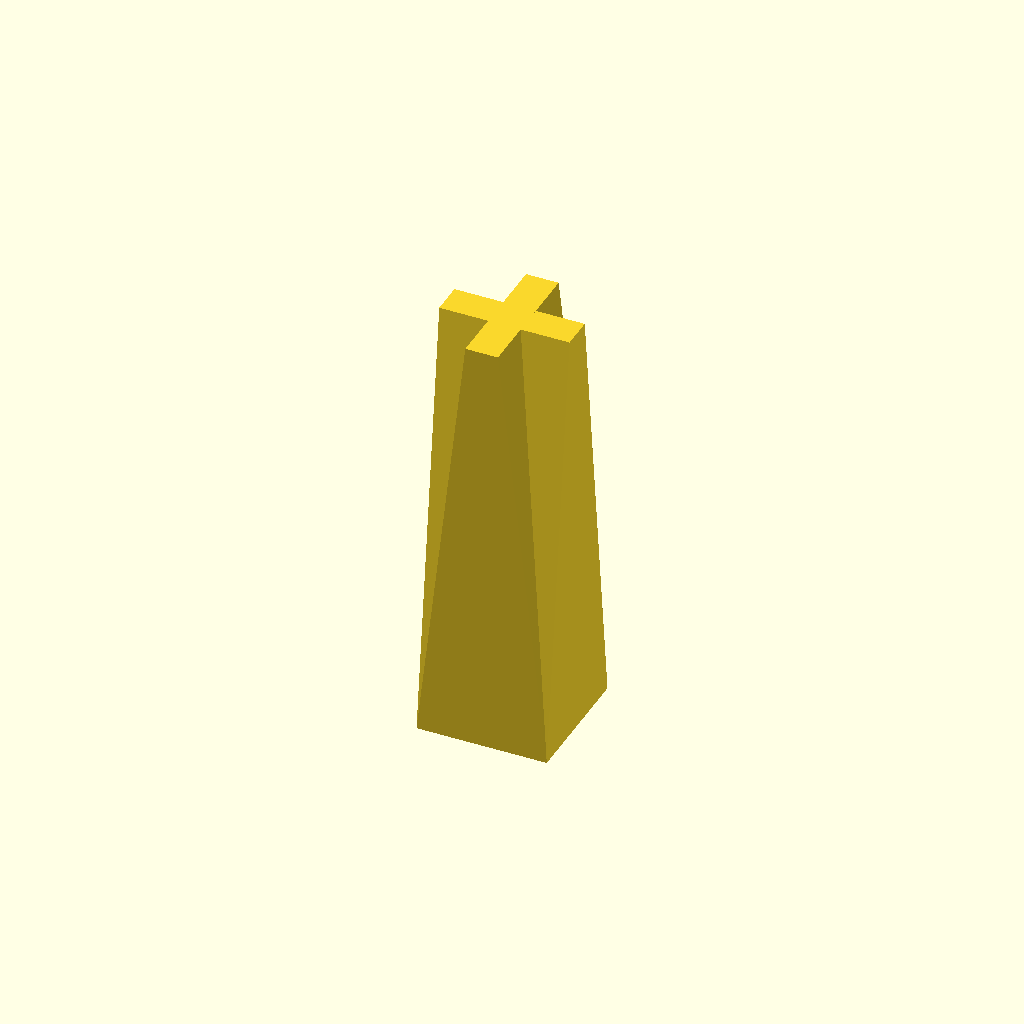
Cell 1: rendered with the file's own defaults.
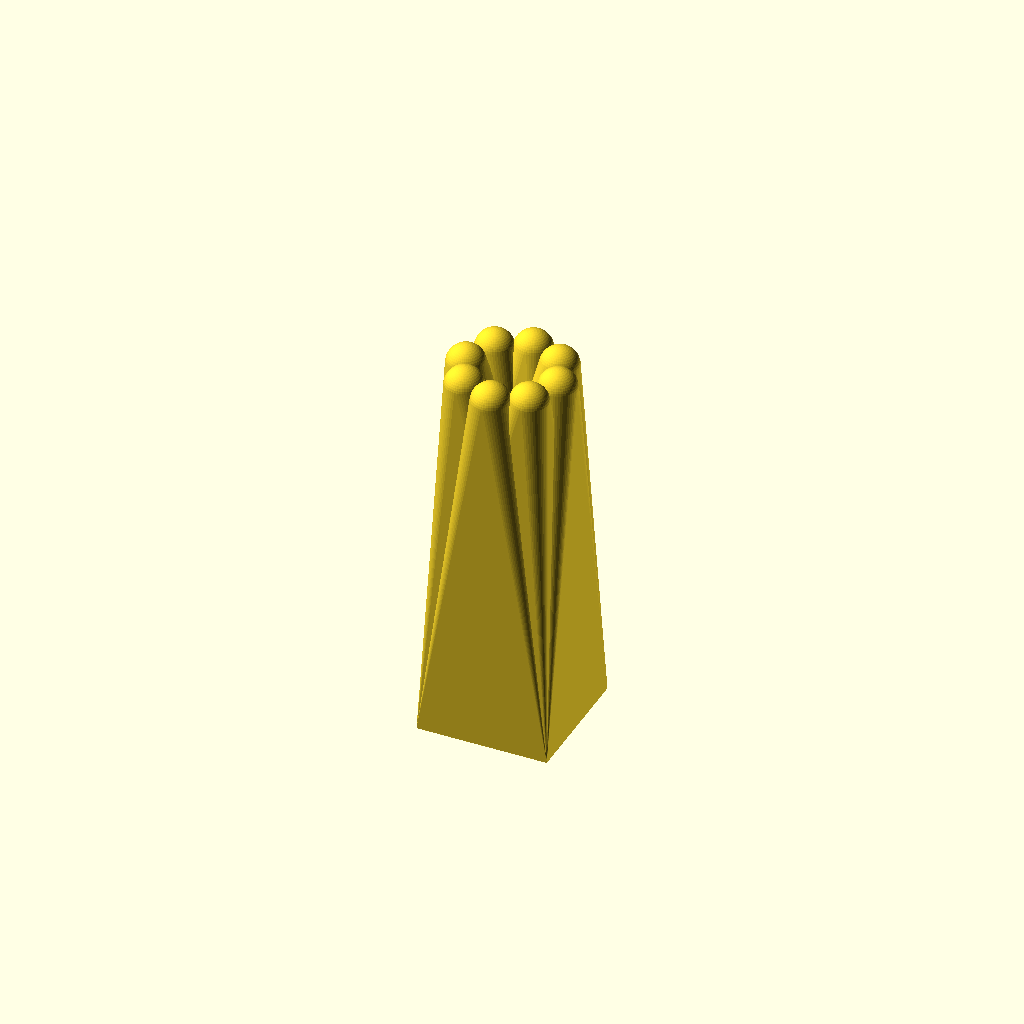
Cell 2: the same model with Vue = "Reine".
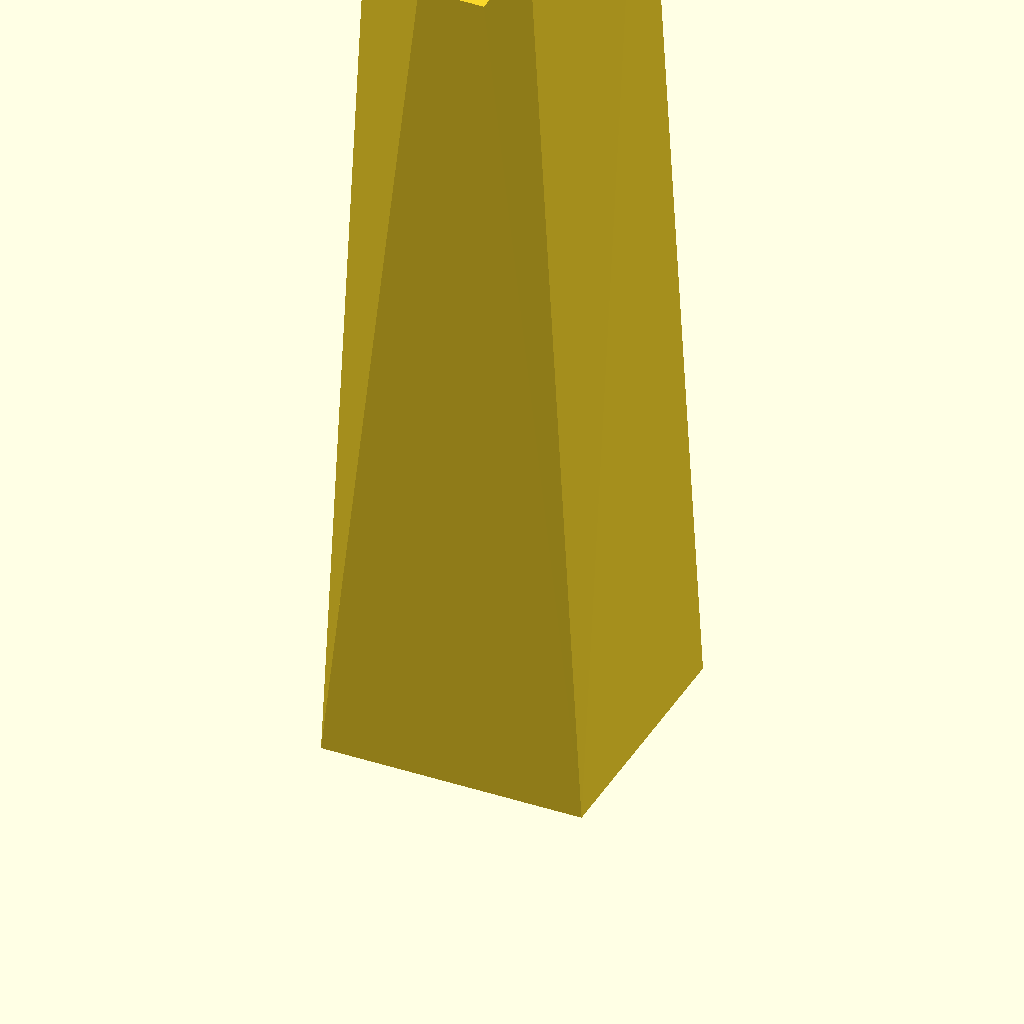
Cell 3: Taille = 200 (everything else at default).
All cells are drawn from one camera (rotation 55°, 0°, 25°, orthographic, colour scheme Cornfield), so only the parameter changes between them.
OpenSCAD source file inputs/thingiverse/thing-3253501/files/chessset.scad:
Taille=100;
RC=Taille*75/100;
PC=Taille/2;
Vue="Roi";//[Roi,Reine,Fou,Cavalier,Tour,Pion,Tout]
if(Vue=="Tout")
{
translate([-Taille*4,0,0])
roi();
translate([-Taille*3,0,0])
reine();
translate([-Taille*2,0,0])
fou();
translate([-Taille*1,0,0])
cavalier();
tour();
translate([Taille*1,0,0])
pion();}

if(Vue=="Roi"){roi();}
if(Vue=="Reine"){reine();}
if(Vue=="Fou"){fou();}
if(Vue=="Cavalier"){cavalier();}
if(Vue=="Tour"){tour();}
if(Vue=="Pion"){pion();}


module roi()
{
  union()
  {
  hull()
  {
    cube([RC,RC,0.00001],center=true);
    translate([0,0,Taille*2.5])
    cube([RC,RC/4,0.00001],center=true)  ;
  }
  hull()
  {
    cube([RC,RC,0.00001],center=true);
    translate([0,0,Taille*2.5])
    cube([RC/4,RC,0.00001],center=true)  ;
  }
}
}
module reine()
{
  union()
  {
    {
      for(i=[1:8])
      {
        hull()
        {
        cube([RC,RC,0.00001],center=true);
        translate([sin(360/8*i)*(RC/2-11),cos(360/8*i)*(RC/2-11),Taille*2.5-RC/2])
        {
          sphere(d=22,$fn=50);
        }
        }
      }
    }
  }  
}

module fou()
{
  union()
  {
  difference()
  {
    hull()
    {
      cube([RC,RC,0.00001],center=true);
      translate([0,0,Taille*2-RC/2])
      {
        sphere(r = RC/4,$fn=50);
        translate([0, 0, RC/4 * sin(RC/3)])
        cylinder(h = RC/3, r1 =  RC/4 * cos(RC/3), r2 = 0,$fn=50);
      }
    }
    translate([0,0,Taille*2-RC/2])
    difference()
    {
      cylinder(d=RC/3,h=Taille*2);
      cylinder(d=RC/4,h=Taille*3);
    }
  }
}
}
module cavalier()
{
  union()
  {
  hull()
  {
  cube([RC,RC,0.00001],center=true);
  translate([0,RC/4,Taille*2-RC/2])
  rotate([90,0,90])
  scale([0.5,1,1])
  cylinder(d=RC,h=RC/16,$fn=50,center=true);
  }
  hull()
  {
  translate([0,RC/4,Taille*2-RC/2])
  rotate([90,0,90])
  scale([0.5,1,1])
  cylinder(d=RC/4*3,h=RC/4,$fn=50,center=true);

  translate([0,-RC/4,Taille*2-RC])
  rotate([90,0,90])
  scale([0.5,0.5,1])
  cylinder(d=RC/4*3,h=RC/8,$fn=50,center=true);
  }
}

}

module tour()
{
  union()
  {
  hull()
  {
    cube([RC,RC,0.00001],center=true);
    translate([RC/3,RC/3,Taille*2.25])  
    cube([RC/3,RC/3,0.00001],center=true);
  }

  hull()
  {
    cube([RC,RC,0.00001],center=true);
    translate([RC/3,-RC/3,Taille*2.25])  
    cube([RC/3,RC/3,0.00001],center=true);
  }
  hull()
  {
    cube([RC,RC,0.00001],center=true);
    translate([-RC/3,RC/3,Taille*2.25])  
    cube([RC/3,RC/3,0.00001],center=true);
  }

  hull()
  {
    cube([RC,RC,0.00001],center=true);
    translate([-RC/3,-RC/3,Taille*2.25])  
    cube([RC/3,RC/3,0.00001],center=true);
  }
}
  
}

module pion()
{
  hull()
  {
    cube([PC,PC,0.00001],center=true);
    translate([0,0,Taille*1.25-PC/2])
    sphere(d=PC,$fn=50);
  }
}
Customizer parameters (derived from the source; name, type, default, range or options):
Taille: number, default 100
Vue: string, default "Roi", options "Roi", "Reine", "Fou", "Cavalier", "Tour", "Pion", "Tout"
